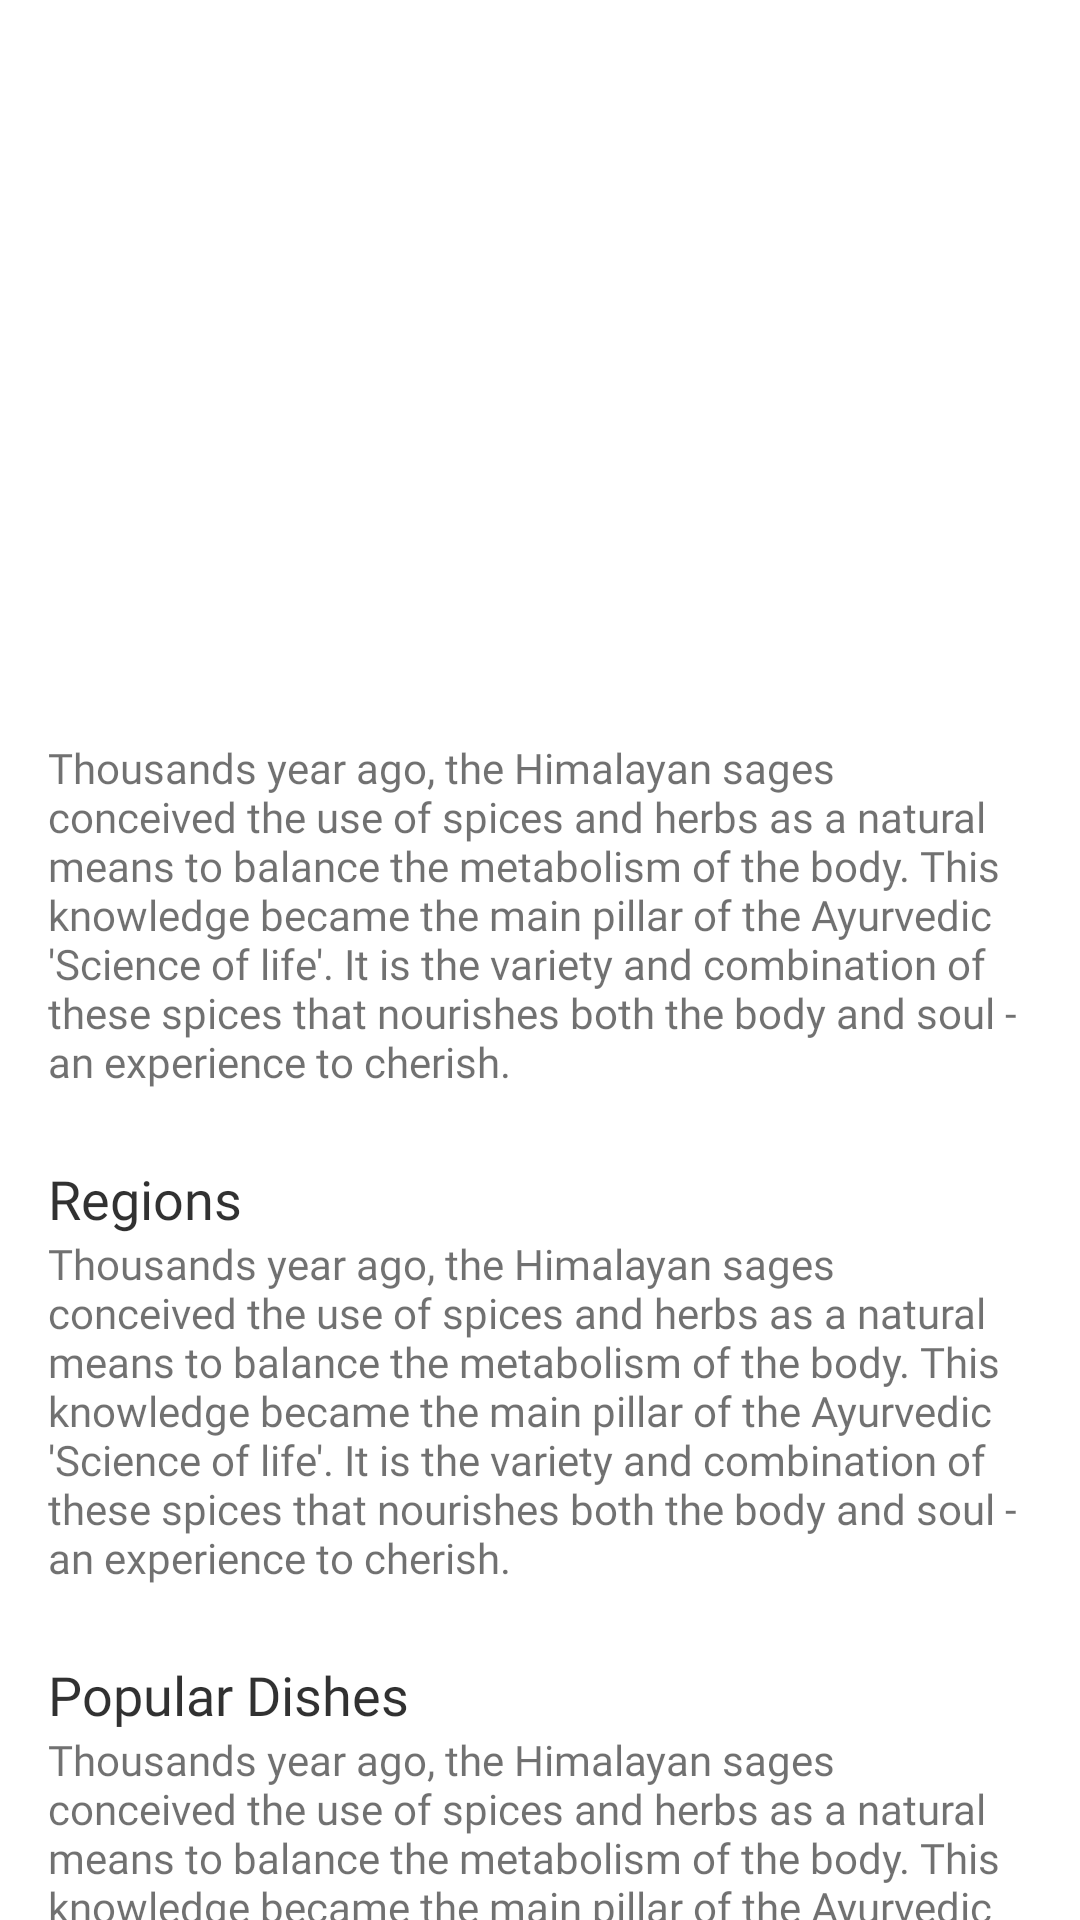

Produce the Android XML layout that renders to this screen, including the resource entries it uses.
<!-- AndroidManifest.xml: application theme AppTheme -->
<!-- res/layout/fragment_kitchen_info.xml -->
<?xml version="1.0" encoding="utf-8"?>
<androidx.constraintlayout.motion.widget.MotionLayout xmlns:android="http://schemas.android.com/apk/res/android"
    xmlns:app="http://schemas.android.com/apk/res-auto"
    android:layout_width="match_parent"
    style="@style/ColorFragmentBackground"
    android:layout_height="match_parent"
    android:clipToPadding="false"
    xmlns:tool="http://schemas.android.com/tools"
    app:layoutDescription="@xml/fragment_kitchen_info_scene">

    <androidx.constraintlayout.utils.widget.ImageFilterView
        android:id="@+id/iv_card_image"
        android:layout_width="@dimen/zero_dimens"
        android:layout_height="@dimen/card_image_height"
        android:contentDescription="@null"
        android:scaleType="centerCrop"
        app:layout_constraintEnd_toEndOf="@id/guideline_end"
        app:layout_constraintStart_toStartOf="@id/guideline_start"
        app:layout_constraintTop_toBottomOf="@id/guideline_top"
        app:roundPercent="0.1"
        app:srcCompat="@drawable/image_more_recipes" />

    <androidx.core.widget.NestedScrollView
        android:id="@+id/kitchen_info_body"
        android:layout_width="@dimen/zero_dimens"
        android:layout_height="@dimen/zero_dimens"
        android:layout_marginTop="@dimen/margin_medium"
        android:scrollbars="none"
        app:layout_constraintBottom_toBottomOf="parent"
        app:layout_constraintEnd_toEndOf="@id/guideline_end"
        app:layout_constraintStart_toStartOf="@id/guideline_start"
        app:layout_constraintTop_toBottomOf="@id/iv_card_image">

        <LinearLayout style="@style/linearLayoutStyle">

            <LinearLayout
                style="@style/linearLayoutStyle"
                android:layout_marginBottom="@dimen/margin_medium">

                <TextView
                    android:id="@+id/tv_history_title"
                    style="@style/recipeTextView"
                    android:layout_width="wrap_content"
                    android:layout_height="wrap_content"                    android:textSize="@dimen/text_large"
                    tool:text="History of Indian Cuisine" />

                <TextView
                    android:id="@+id/tv_history_description"
                    style="@style/bodyTextInKitchenInfoStyle"
                    android:text="@string/history_description" />

            </LinearLayout>

            <LinearLayout
                style="@style/linearLayoutStyle"
                android:layout_marginBottom="@dimen/margin_medium">

                <TextView
                    android:id="@+id/tv_region_title"
                    android:layout_width="wrap_content"
                    android:layout_height="wrap_content"
                    android:textSize="@dimen/text_large"
                    style="@style/recipeTextView"
                    android:text="@string/regions" />

                <TextView
                    android:id="@+id/tv_region_description"
                    style="@style/bodyTextInKitchenInfoStyle"
                    android:text="@string/history_description" />

            </LinearLayout>

            <LinearLayout
                style="@style/linearLayoutStyle"
                android:layout_marginBottom="@dimen/margin_medium">

                <TextView
                    android:id="@+id/tv_dishes_title"
                    android:layout_width="wrap_content"
                    android:layout_height="wrap_content"
                    android:textSize="@dimen/text_large"
                    style="@style/recipeTextView"                    android:text="@string/dishes" />

                <TextView
                    android:id="@+id/tv_dishes_description"
                    style="@style/bodyTextInKitchenInfoStyle"
                    android:text="@string/history_description" />

            </LinearLayout>

        </LinearLayout>

    </androidx.core.widget.NestedScrollView>

    <androidx.constraintlayout.widget.Guideline
        android:id="@+id/guideline_start"
        android:layout_width="wrap_content"
        android:layout_height="wrap_content"
        android:orientation="vertical"
        app:layout_constraintGuide_begin="@dimen/margin_medium" />

    <androidx.constraintlayout.widget.Guideline
        android:id="@+id/guideline_end"
        android:layout_width="wrap_content"
        android:layout_height="wrap_content"
        android:orientation="vertical"
        app:layout_constraintGuide_end="@dimen/margin_medium" />

    <androidx.constraintlayout.widget.Guideline
        android:id="@+id/guideline_top"
        android:layout_width="wrap_content"
        android:layout_height="wrap_content"
        android:orientation="horizontal"
        app:layout_constraintGuide_begin="@dimen/margin_medium" />

    <androidx.constraintlayout.widget.Guideline
        android:id="@+id/guideline_bottom"
        android:layout_width="wrap_content"
        android:layout_height="wrap_content"
        android:orientation="horizontal"
        app:layout_constraintGuide_end="@dimen/margin_medium" />

</androidx.constraintlayout.motion.widget.MotionLayout>
<!-- resources referenced by this layout -->
<resources>
  <dimen name="card_image_height">190dp</dimen>
  <dimen name="margin_medium">16dp</dimen>
  <dimen name="text_large">18sp</dimen>
  <dimen name="zero_dimens">0dp</dimen>
  <string name="dishes">Popular Dishes</string>
  <string name="history_description">Thousands year ago, the Himalayan sages conceived the use of spices and herbs as a natural means to balance the metabolism of the body. This knowledge became the main pillar of the Ayurvedic \'Science of life\'. It is the variety and combination of these spices that nourishes both the body and soul - an experience to cherish.</string>
  <string name="regions">Regions</string>
  <style name="ColorFragmentBackground">
          <item name="android:background">@color/white_100</item>
      </style>
  <style name="bodyTextInKitchenInfoStyle" parent="titleTextInKitchenInfoStyle">
          <item name="android:fontFamily">@font/poppins_regular</item>
          <item name="android:textColor">@color/black_60</item>
          <item name="android:textSize">@dimen/text_small</item>
      </style>
  <style name="linearLayoutStyle" parent="">
          <item name="android:layout_width">match_parent</item>
          <item name="android:layout_height">wrap_content</item>
          <item name="android:orientation">vertical</item>
      </style>
  <style name="recipeTextView" parent="Widget.AppCompat.TextView">
          <item name="android:textColor">@color/black_87</item>
          <item name="android:textSize">@dimen/text_medium</item>
          <item name="android:fontFamily">@font/poppins_semi_bold</item>
      </style>
  <color name="white_100">#FFFFFF</color>
  <style name="titleTextInKitchenInfoStyle" parent="">
          <item name="android:layout_width">wrap_content</item>
          <item name="android:layout_height">wrap_content</item>
          <item name="android:fontFamily">@font/poppins_medium</item>
          <item name="android:textColor">@color/black_60</item>
          <item name="android:layout_marginBottom">@dimen/margin_small</item>
          <item name="android:textSize">@dimen/text_large</item>
      </style>
  <color name="black_60">#99121212</color>
  <dimen name="text_small">14sp</dimen>
  <color name="black_87">#DE121212</color>
  <dimen name="text_medium">16sp</dimen>
  <color name="primary_500">#FF9C36</color>
  <color name="primary_100">#FFF0DC</color>
  <color name="primary_400">#FFB348</color>
  <color name="black_8">#14121212</color>
  <color name="primary_300">#FFCB81</color>
  <color name="md_theme_light_outline">#79747E</color>
  <color name="white_300">#F6F6F6</color>
  <color name="md_theme_light_onSurfaceVariant">#49454F</color>
  <color name="md_theme_light_inverseSurface">#313033</color>
  <color name="md_theme_light_inverseOnSurface">#F4EFF4</color>
  <dimen name="margin_small">8dp</dimen>
</resources>
